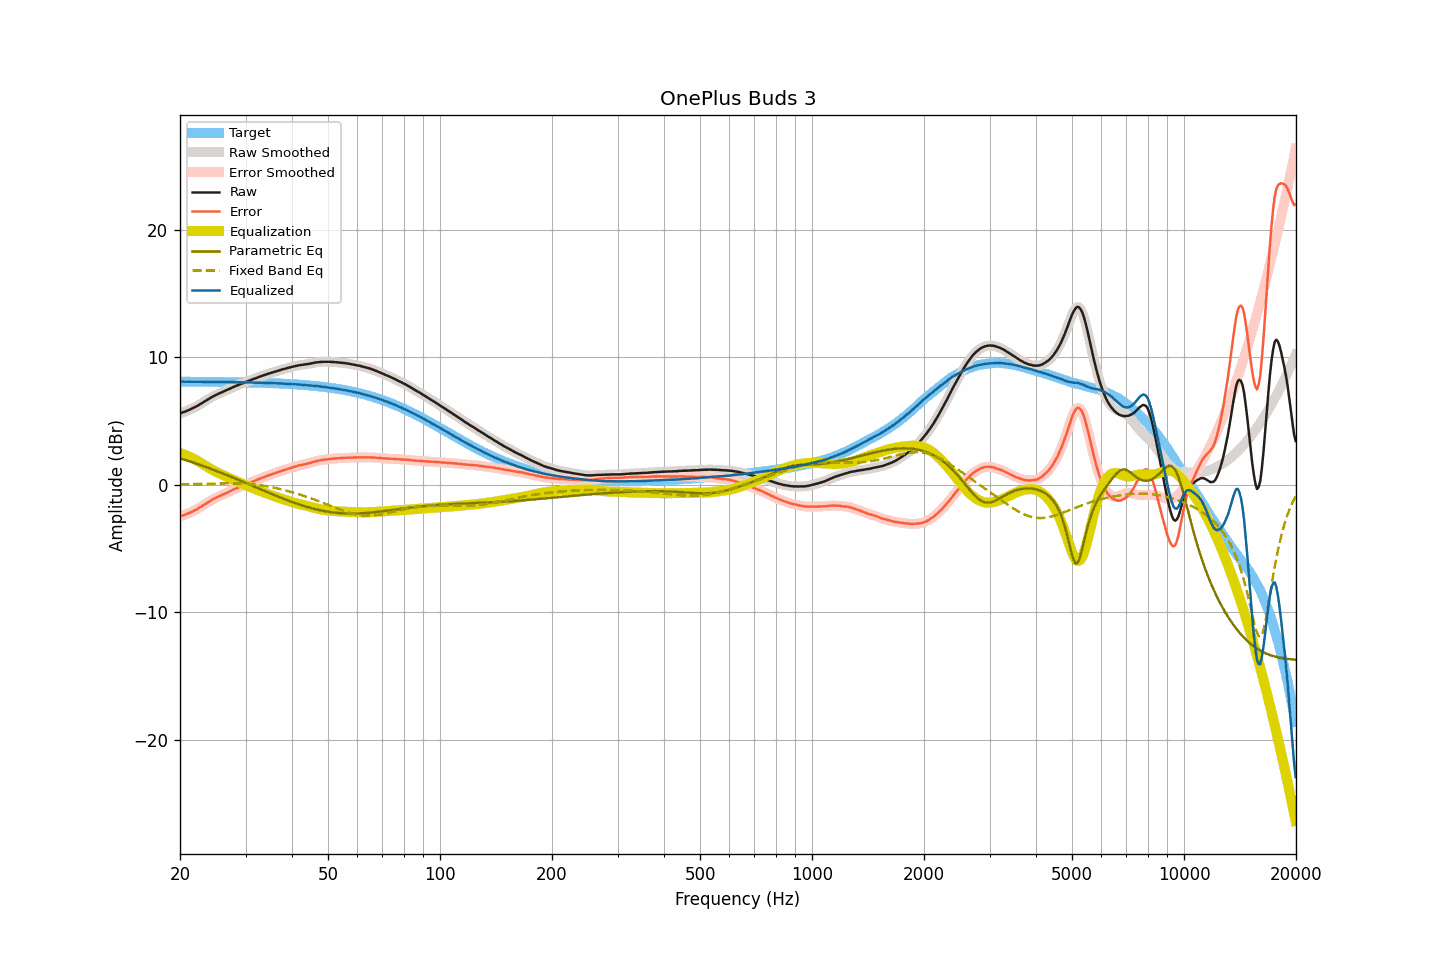

The data file committed next to this chart (first rows):
frequency, raw, smoothed, error, error_smoothed, equalization, parametric_eq, fixed_band_eq, equalized_raw, equalized_smoothed, target
20.00, 5.60, 5.60, -2.48, -2.48, 2.48, 2.08, 0.03, 8.08, 8.08, 8.08
20.20, 5.65, 5.64, -2.43, -2.44, 2.44, 2.04, 0.04, 8.09, 8.08, 8.08
20.40, 5.69, 5.68, -2.39, -2.39, 2.39, 2.00, 0.04, 8.08, 8.08, 8.08
20.61, 5.73, 5.73, -2.35, -2.35, 2.35, 1.96, 0.04, 8.07, 8.08, 8.08
20.81, 5.78, 5.78, -2.30, -2.30, 2.30, 1.92, 0.04, 8.08, 8.08, 8.08
21.02, 5.84, 5.83, -2.24, -2.25, 2.25, 1.88, 0.04, 8.08, 8.08, 8.08
21.23, 5.89, 5.89, -2.19, -2.19, 2.19, 1.84, 0.05, 8.08, 8.08, 8.08
21.44, 5.95, 5.95, -2.13, -2.13, 2.13, 1.80, 0.05, 8.08, 8.08, 8.08
21.66, 6.01, 6.01, -2.07, -2.07, 2.07, 1.75, 0.05, 8.08, 8.08, 8.08
21.87, 6.07, 6.07, -2.01, -2.01, 2.01, 1.71, 0.06, 8.07, 8.07, 8.07
22.09, 6.13, 6.13, -1.95, -1.94, 1.94, 1.67, 0.06, 8.07, 8.07, 8.07
22.31, 6.20, 6.20, -1.87, -1.87, 1.87, 1.62, 0.06, 8.07, 8.07, 8.07
22.54, 6.28, 6.28, -1.80, -1.80, 1.79, 1.58, 0.07, 8.07, 8.07, 8.07
22.76, 6.36, 6.35, -1.71, -1.72, 1.72, 1.54, 0.07, 8.08, 8.07, 8.07
22.99, 6.43, 6.43, -1.64, -1.64, 1.64, 1.49, 0.07, 8.07, 8.07, 8.07
23.22, 6.51, 6.51, -1.56, -1.56, 1.56, 1.45, 0.07, 8.07, 8.07, 8.07
23.45, 6.59, 6.59, -1.48, -1.48, 1.48, 1.40, 0.08, 8.07, 8.07, 8.07
23.69, 6.67, 6.67, -1.40, -1.40, 1.40, 1.35, 0.08, 8.07, 8.07, 8.07
23.92, 6.75, 6.74, -1.32, -1.32, 1.32, 1.31, 0.09, 8.07, 8.07, 8.07
24.16, 6.82, 6.82, -1.25, -1.25, 1.25, 1.26, 0.09, 8.07, 8.07, 8.06
24.40, 6.89, 6.89, -1.18, -1.17, 1.18, 1.21, 0.09, 8.07, 8.07, 8.06
24.65, 6.96, 6.95, -1.11, -1.11, 1.11, 1.17, 0.09, 8.07, 8.06, 8.06
24.89, 7.02, 7.02, -1.04, -1.04, 1.04, 1.12, 0.10, 8.06, 8.06, 8.06
25.14, 7.08, 7.08, -0.98, -0.98, 0.98, 1.07, 0.10, 8.06, 8.06, 8.06
25.39, 7.14, 7.14, -0.92, -0.92, 0.92, 1.02, 0.10, 8.06, 8.06, 8.06
25.65, 7.20, 7.19, -0.86, -0.86, 0.86, 0.97, 0.11, 8.06, 8.06, 8.06
25.91, 7.25, 7.25, -0.81, -0.80, 0.80, 0.92, 0.11, 8.05, 8.05, 8.05
26.16, 7.31, 7.31, -0.75, -0.75, 0.75, 0.87, 0.11, 8.05, 8.05, 8.05
26.43, 7.37, 7.36, -0.69, -0.69, 0.69, 0.82, 0.11, 8.05, 8.05, 8.05
26.69, 7.42, 7.42, -0.63, -0.63, 0.63, 0.77, 0.11, 8.04, 8.05, 8.05
26.96, 7.48, 7.48, -0.57, -0.57, 0.57, 0.72, 0.12, 8.05, 8.05, 8.05
27.23, 7.54, 7.54, -0.51, -0.51, 0.51, 0.67, 0.12, 8.05, 8.05, 8.05
27.50, 7.60, 7.59, -0.45, -0.45, 0.45, 0.62, 0.12, 8.05, 8.05, 8.04
27.77, 7.65, 7.65, -0.40, -0.39, 0.39, 0.56, 0.12, 8.04, 8.05, 8.04
28.05, 7.71, 7.70, -0.33, -0.34, 0.34, 0.51, 0.12, 8.05, 8.04, 8.04
28.33, 7.76, 7.76, -0.28, -0.28, 0.28, 0.46, 0.11, 8.04, 8.04, 8.04
28.62, 7.81, 7.81, -0.23, -0.23, 0.23, 0.41, 0.11, 8.04, 8.04, 8.04
28.90, 7.86, 7.86, -0.18, -0.18, 0.18, 0.35, 0.11, 8.03, 8.03, 8.03
29.19, 7.91, 7.91, -0.12, -0.12, 0.12, 0.30, 0.10, 8.03, 8.03, 8.03
29.48, 7.96, 7.96, -0.07, -0.07, 0.07, 0.25, 0.10, 8.03, 8.03, 8.03
29.78, 8.01, 8.01, -0.02, -0.02, 0.02, 0.20, 0.09, 8.03, 8.03, 8.03
30.08, 8.06, 8.06, 0.03, 0.03, -0.03, 0.14, 0.08, 8.02, 8.02, 8.02
30.38, 8.11, 8.11, 0.08, 0.08, -0.09, 0.09, 0.08, 8.02, 8.02, 8.02
30.68, 8.16, 8.16, 0.14, 0.14, -0.14, 0.03, 0.07, 8.02, 8.02, 8.02
30.99, 8.21, 8.21, 0.19, 0.19, -0.19, -0.02, 0.06, 8.02, 8.02, 8.02
31.30, 8.26, 8.26, 0.24, 0.24, -0.24, -0.07, 0.04, 8.01, 8.01, 8.01
31.61, 8.31, 8.30, 0.30, 0.29, -0.29, -0.13, 0.03, 8.01, 8.01, 8.01
31.93, 8.35, 8.35, 0.34, 0.34, -0.34, -0.18, 0.02, 8.00, 8.01, 8.01
32.24, 8.40, 8.40, 0.39, 0.39, -0.40, -0.24, 0.00, 8.00, 8.00, 8.00
32.57, 8.45, 8.44, 0.45, 0.44, -0.45, -0.29, -0.01, 8.00, 8.00, 8.00
32.89, 8.49, 8.49, 0.49, 0.49, -0.49, -0.34, -0.03, 7.99, 8.00, 8.00
33.22, 8.54, 8.54, 0.55, 0.54, -0.54, -0.40, -0.05, 7.99, 7.99, 7.99
33.55, 8.58, 8.58, 0.59, 0.59, -0.59, -0.45, -0.07, 7.99, 7.99, 7.99
33.89, 8.63, 8.62, 0.64, 0.64, -0.64, -0.50, -0.09, 7.99, 7.99, 7.98
34.23, 8.67, 8.67, 0.69, 0.69, -0.69, -0.56, -0.11, 7.98, 7.98, 7.98
34.57, 8.71, 8.71, 0.73, 0.73, -0.73, -0.61, -0.14, 7.98, 7.98, 7.98
34.92, 8.75, 8.75, 0.78, 0.78, -0.78, -0.66, -0.16, 7.97, 7.97, 7.97
35.27, 8.79, 8.79, 0.82, 0.82, -0.82, -0.72, -0.19, 7.96, 7.96, 7.97
35.62, 8.83, 8.83, 0.87, 0.87, -0.87, -0.77, -0.21, 7.96, 7.96, 7.96
35.97, 8.87, 8.87, 0.91, 0.91, -0.91, -0.82, -0.24, 7.95, 7.95, 7.96
... 635 more rows
